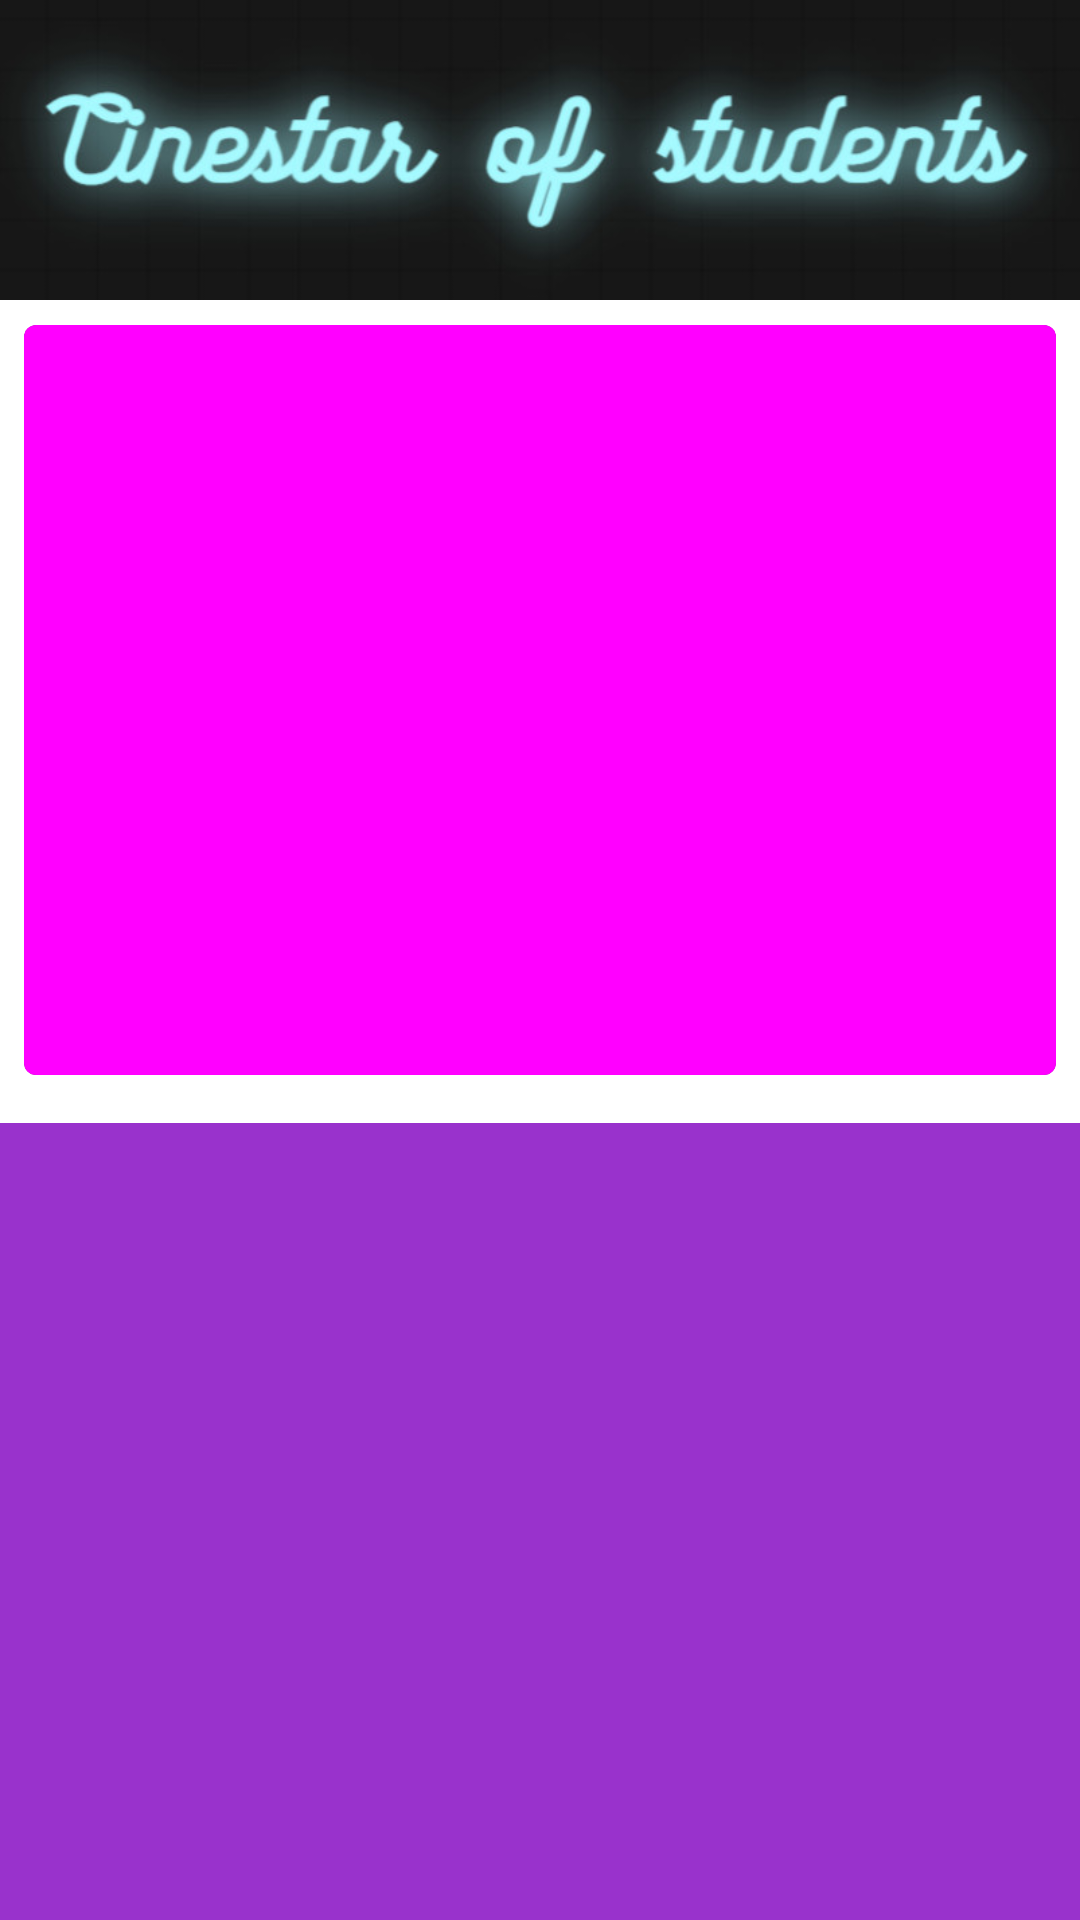

The Android layout XML behind this screen, and the referenced resources:
<!-- AndroidManifest.xml: application theme Theme.BookingTicket -->
<!-- res/layout/fragment_home.xml -->
<?xml version="1.0" encoding="utf-8"?>
<FrameLayout xmlns:android="http://schemas.android.com/apk/res/android"
    xmlns:tools="http://schemas.android.com/tools"
    android:layout_width="match_parent"
    android:layout_height="match_parent"
    xmlns:app="http://schemas.android.com/apk/res-auto"
    tools:context=".HomeFragment">

    <LinearLayout
        android:layout_width="match_parent"
        android:layout_height="match_parent"
        android:orientation="vertical">

        
        <ImageView
            android:id="@+id/Logodautrang"
            android:layout_width="match_parent"
            android:layout_height="100dp"
            android:scaleType="centerCrop"
            android:src="@drawable/logoapp" />

        
        <View
            android:id="@+id/space_between_logo_and_uudai"
            android:layout_width="match_parent"
            android:layout_height="0.3dp" />

        <androidx.core.widget.NestedScrollView
            android:layout_width="match_parent"
            android:layout_height="0dp"
            android:layout_weight="1">

            <RelativeLayout
                android:id="@+id/relativeLayout"
                android:layout_width="match_parent"
                android:layout_height="wrap_content">

                
                <androidx.cardview.widget.CardView
                    android:id="@+id/cardView_uudai"
                    android:layout_width="match_parent"
                    android:layout_height="250dp"
                    android:layout_margin="8dp"
                    app:cardElevation="8dp"
                    app:cardCornerRadius="4dp">

                    <FrameLayout
                        android:id="@+id/chooseuudai"
                        android:layout_width="match_parent"
                        android:layout_height="match_parent"
                        android:background="@color/Hong">

                        <androidx.viewpager.widget.ViewPager
                            android:id="@+id/viewPageruudai"
                            android:layout_width="match_parent"
                            android:layout_height="match_parent" />

                    </FrameLayout>
                </androidx.cardview.widget.CardView>

                
                <FrameLayout
                    android:id="@+id/choosefilm"
                    android:layout_width="match_parent"
                    android:layout_height="650dp"
                    android:layout_below="@id/cardView_uudai"
                    android:background="@color/tim"
                    android:clickable="true"
                    android:layout_marginTop="8dp">

                    <androidx.viewpager.widget.ViewPager
                        android:id="@+id/viewPager"
                        android:layout_width="match_parent"
                        android:layout_height="match_parent" />

                </FrameLayout>

                
                <FrameLayout
                    android:id="@+id/list_film"
                    android:layout_width="match_parent"
                    android:layout_height="50dp"
                    android:background="@color/purple"
                    android:layout_below="@id/choosefilm">

                    <LinearLayout
                        android:layout_width="match_parent"
                        android:layout_height="match_parent"
                        android:gravity="center"
                        android:orientation="horizontal">

                        <ImageView
                            android:id="@+id/icon_choosefilm"
                            android:layout_width="50dp"
                            android:layout_height="match_parent"
                            android:src="@drawable/icon_list"/>

                        <TextView
                            android:id="@+id/choose_listfilm"
                            android:layout_width="wrap_content"
                            android:layout_height="match_parent"
                            android:textColor="@color/white"
                            android:text="Xem danh sách phim và đặt vé"
                            android:gravity="center"
                            android:textSize="20sp"
                            android:layout_marginEnd="8dp"/>

                    </LinearLayout>

                </FrameLayout>

                
                <TextView
                    android:id="@+id/text_phimsapchieu"
                    android:layout_width="wrap_content"
                    android:layout_height="wrap_content"
                    android:layout_below="@id/list_film"
                    android:layout_marginTop="16dp"
                    android:layout_marginStart="16dp"
                    android:textStyle="bold|italic"
                    android:textSize="30sp"
                    android:text="Phim sắp chiếu"/>

                <FrameLayout
                    android:id="@+id/phimsapchieu"
                    android:layout_width="match_parent"
                    android:layout_height="wrap_content"
                    android:layout_below="@id/text_phimsapchieu"
                    android:layout_marginTop="8dp"
                    android:background="@color/white">

                    <androidx.recyclerview.widget.RecyclerView
                        android:id="@+id/recyclerViewSapChieu"
                        android:layout_width="match_parent"
                        android:layout_height="wrap_content"
                        android:padding="8dp"
                        android:clipToPadding="false" />

                </FrameLayout>

                
                <TextView
                    android:id="@+id/text_tintuc"
                    android:layout_width="wrap_content"
                    android:layout_height="wrap_content"
                    android:layout_below="@id/phimsapchieu"
                    android:layout_marginTop="16dp"
                    android:layout_marginStart="16dp"
                    android:textStyle="bold|italic"
                    android:textSize="30sp"
                    android:text="Tin tức"/>

                <FrameLayout
                    android:id="@+id/tintuc"
                    android:layout_width="match_parent"
                    android:layout_height="wrap_content"
                    android:layout_below="@id/text_tintuc"
                    android:layout_marginTop="8dp"
                    android:layout_marginBottom="100dp"
                    android:background="@color/white">

                    <ImageView
                        android:id="@+id/img_tintuc"
                        android:layout_width="300dp"
                        android:layout_height="wrap_content"
                        android:src="@drawable/tintuc"
                        android:layout_gravity="center"
                        android:scaleType="centerCrop"
                        android:adjustViewBounds="true"/>

                </FrameLayout>
            </RelativeLayout>
        </androidx.core.widget.NestedScrollView>

    </LinearLayout>
</FrameLayout>
<!-- resources referenced by this layout -->
<resources>
  <color name="Hong">#FF00FF</color>
  <color name="purple">#551A8B</color>
  <color name="tim">#9932CC</color>
  <color name="white">#FFFFFFFF</color>
  <!-- drawable logoapp: jpg bitmap (drawable, 40525 bytes) -->
  <!-- drawable tintuc: jpg bitmap (drawable, 81290 bytes) -->
  <style name="Theme.BookingTicket" parent="Base.Theme.BookingTicket">
          
          <item name="android:navigationBarColor">@android:color/transparent</item>
          <item name="android:statusBarColor">@android:color/transparent</item>
          <item name="android:windowLightStatusBar">?attr/isLightTheme</item>
      </style>
</resources>
